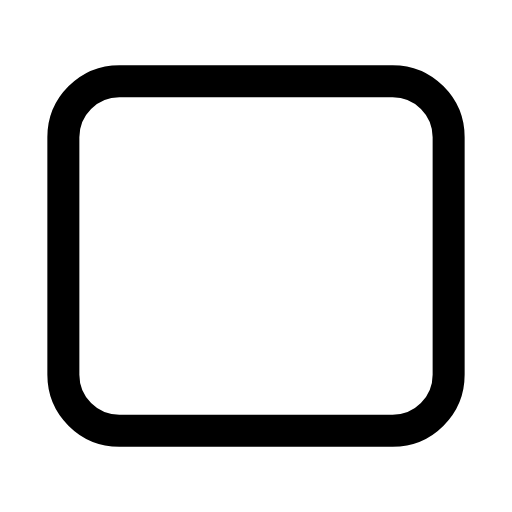
t = 0.00 s
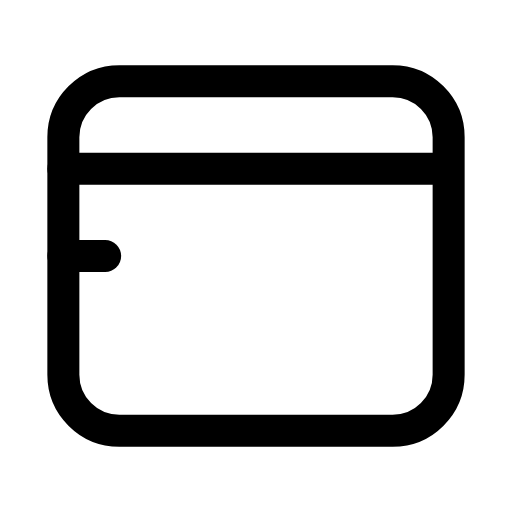
t = 0.30 s
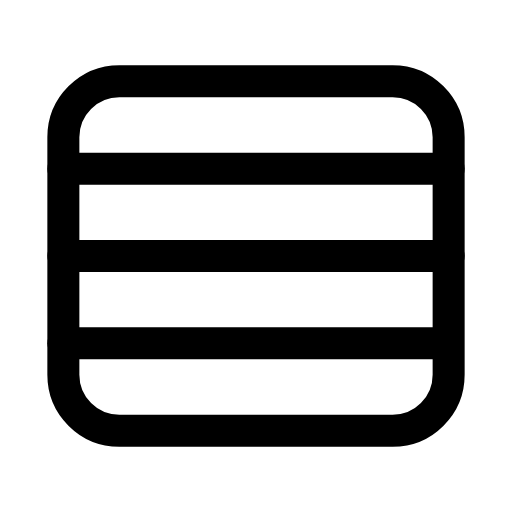
t = 0.65 s
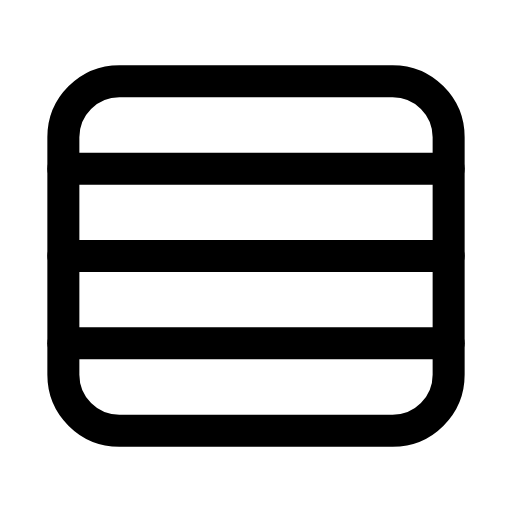
t = 0.93 s
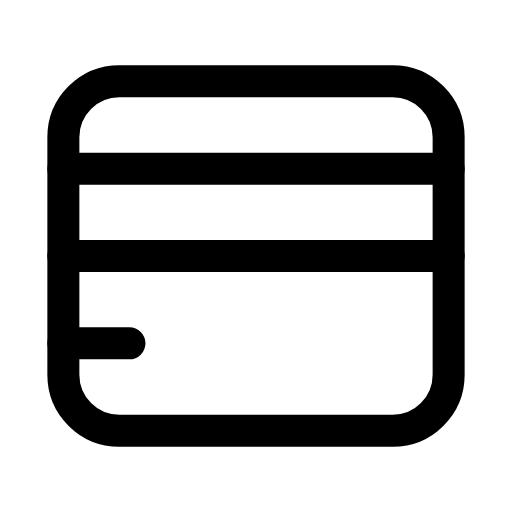
t = 1.28 s
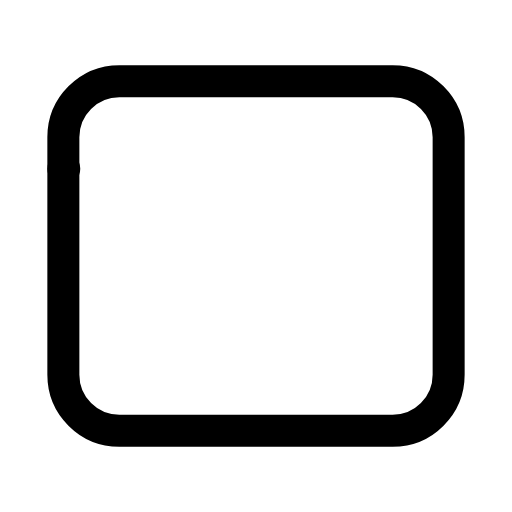
t = 1.60 s

The animated SVG that drew these frames (rendered in a browser with its animation timeline set to each time). Animation: 3 SMIL elements (animate=3); one cycle of 1.90 s, repeats indefinitely.

<svg xmlns="http://www.w3.org/2000/svg" width="24" height="24" viewBox="0 0 24 24" fill="none"><g transform="translate(-0.6 -0.6) scale(1.05)"><rect stroke="currentColor" stroke-width="1.429" stroke-linecap="round" stroke-linejoin="round" fill="none" x="3.4" y="4.2" width="17.2" height="15.6" rx="2.5"></rect><line stroke="currentColor" stroke-width="1.429" stroke-linecap="round" stroke-linejoin="round" fill="none" x1="3.4" x2="20.6" y1="8.1" y2="8.1" stroke-dasharray="17.2"><animate attributeName="stroke-dashoffset" values="17.2;17.2;0;0;0;0;17.2;17.2;17.2" keyTimes="0;0.054;0.189;0.45;0.6;0.774;0.864;0.9;1" dur="1.9s" repeatCount="indefinite" calcMode="spline" keySplines="0.16 1 0.3 1;0.16 1 0.3 1;0.16 1 0.3 1;0.16 1 0.3 1;0.16 1 0.3 1;0.16 1 0.3 1;0.16 1 0.3 1;0.16 1 0.3 1"/></line><line stroke="currentColor" stroke-width="1.429" stroke-linecap="round" stroke-linejoin="round" fill="none" x1="3.4" x2="20.6" y1="12" y2="12" stroke-dasharray="17.2"><animate attributeName="stroke-dashoffset" values="17.2;17.2;0;0;0;0;17.2;17.2;17.2" keyTimes="0;0.153;0.279;0.45;0.6;0.714;0.798;0.9;1" dur="1.9s" repeatCount="indefinite" calcMode="spline" keySplines="0.16 1 0.3 1;0.16 1 0.3 1;0.16 1 0.3 1;0.16 1 0.3 1;0.16 1 0.3 1;0.16 1 0.3 1;0.16 1 0.3 1;0.16 1 0.3 1"/></line><line stroke="currentColor" stroke-width="1.429" stroke-linecap="round" stroke-linejoin="round" fill="none" x1="3.4" x2="20.6" y1="15.9" y2="15.9" stroke-dasharray="17.2"><animate attributeName="stroke-dashoffset" values="17.2;17.2;0;0;0;0;17.2;17.2;17.2" keyTimes="0;0.252;0.369;0.45;0.6;0.654;0.732;0.9;1" dur="1.9s" repeatCount="indefinite" calcMode="spline" keySplines="0.16 1 0.3 1;0.16 1 0.3 1;0.16 1 0.3 1;0.16 1 0.3 1;0.16 1 0.3 1;0.16 1 0.3 1;0.16 1 0.3 1;0.16 1 0.3 1"/></line></g></svg>
